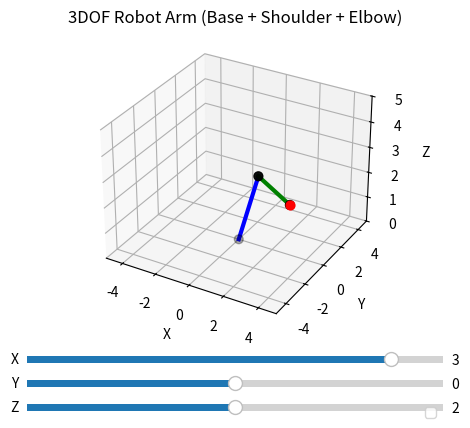

Reproduce this figure in Python.
import numpy as np
import matplotlib.pyplot as plt
from matplotlib.widgets import Slider

# Link lengths
link1 = 3
link2 = 2

# Setup 3D figure and sliders
fig = plt.figure()
ax = fig.add_subplot(111, projection='3d')
plt.subplots_adjust(left=0.25, bottom=0.25)
ax.set_xlim(-5, 5)
ax.set_ylim(-5, 5)
ax.set_zlim(0, 5)
ax.set_xlabel("X")
ax.set_ylabel("Y")
ax.set_zlabel("Z")
ax.set_title("3DOF Robot Arm (Base + Shoulder + Elbow)")
ax.grid(True)

# Plot handles
link1_line, = ax.plot([], [], [], 'b-', linewidth=3, label='Link 1')
link2_line, = ax.plot([], [], [], 'g-', linewidth=3, label='Link 2')
joint_dots = ax.scatter([], [], [], c='k', s=40)
target_dot = ax.scatter([], [], [], c='r', s=40, label='Target')

# Sliders
ax_x = plt.axes([0.25, 0.18, 0.65, 0.03])
ax_y = plt.axes([0.25, 0.13, 0.65, 0.03])
ax_z = plt.axes([0.25, 0.08, 0.65, 0.03])
slider_x = Slider(ax_x, 'X', -4, 4, valinit=3)
slider_y = Slider(ax_y, 'Y', -4, 4, valinit=0)
slider_z = Slider(ax_z, 'Z', 0, 4, valinit=2)

def update(val):
    x = slider_x.val
    y = slider_y.val
    z = slider_z.val

    # Base rotation
    theta1 = np.arctan2(y, x)
    r_xy = np.sqrt(x**2 + y**2)
    r = np.sqrt(r_xy**2 + z**2)

    if r == 0 or r > (link1 + link2):
        print("❌ Out of range")
        link1_line.set_data([], [])
        link1_line.set_3d_properties([])
        link2_line.set_data([], [])
        link2_line.set_3d_properties([])
        joint_dots._offsets3d = ([], [], [])
        target_dot._offsets3d = ([x], [y], [z])
        fig.canvas.draw_idle()
        return

    # Inverse kinematics (elbow-down)
    cos_theta3 = (r**2 - link1**2 - link2**2) / (2 * link1 * link2)
    if abs(cos_theta3) > 1:
        print("❌ IK unreachable")
        return

    theta3 = -np.arccos(cos_theta3)
    k1 = link1 + link2 * np.cos(theta3)
    k2 = link2 * np.sin(theta3)
    theta2 = np.arctan2(z, r_xy) - np.arctan2(k2, k1)

    # Forward kinematics
    x1 = link1 * np.cos(theta2) * np.cos(theta1)
    y1 = link1 * np.cos(theta2) * np.sin(theta1)
    z1 = link1 * np.sin(theta2)

    x2 = x1 + link2 * np.cos(theta2 + theta3) * np.cos(theta1)
    y2 = y1 + link2 * np.cos(theta2 + theta3) * np.sin(theta1)
    z2 = z1 + link2 * np.sin(theta2 + theta3)

    # Plot
    link1_line.set_data([0, x1], [0, y1])
    link1_line.set_3d_properties([0, z1])
    link2_line.set_data([x1, x2], [y1, y2])
    link2_line.set_3d_properties([z1, z2])
    joint_dots._offsets3d = ([0, x1, x2], [0, y1, y2], [0, z1, z2])
    target_dot._offsets3d = ([x], [y], [z])

    fig.canvas.draw_idle()

# Connect sliders
slider_x.on_changed(update)
slider_y.on_changed(update)
slider_z.on_changed(update)
update(None)
plt.legend()
plt.show()
